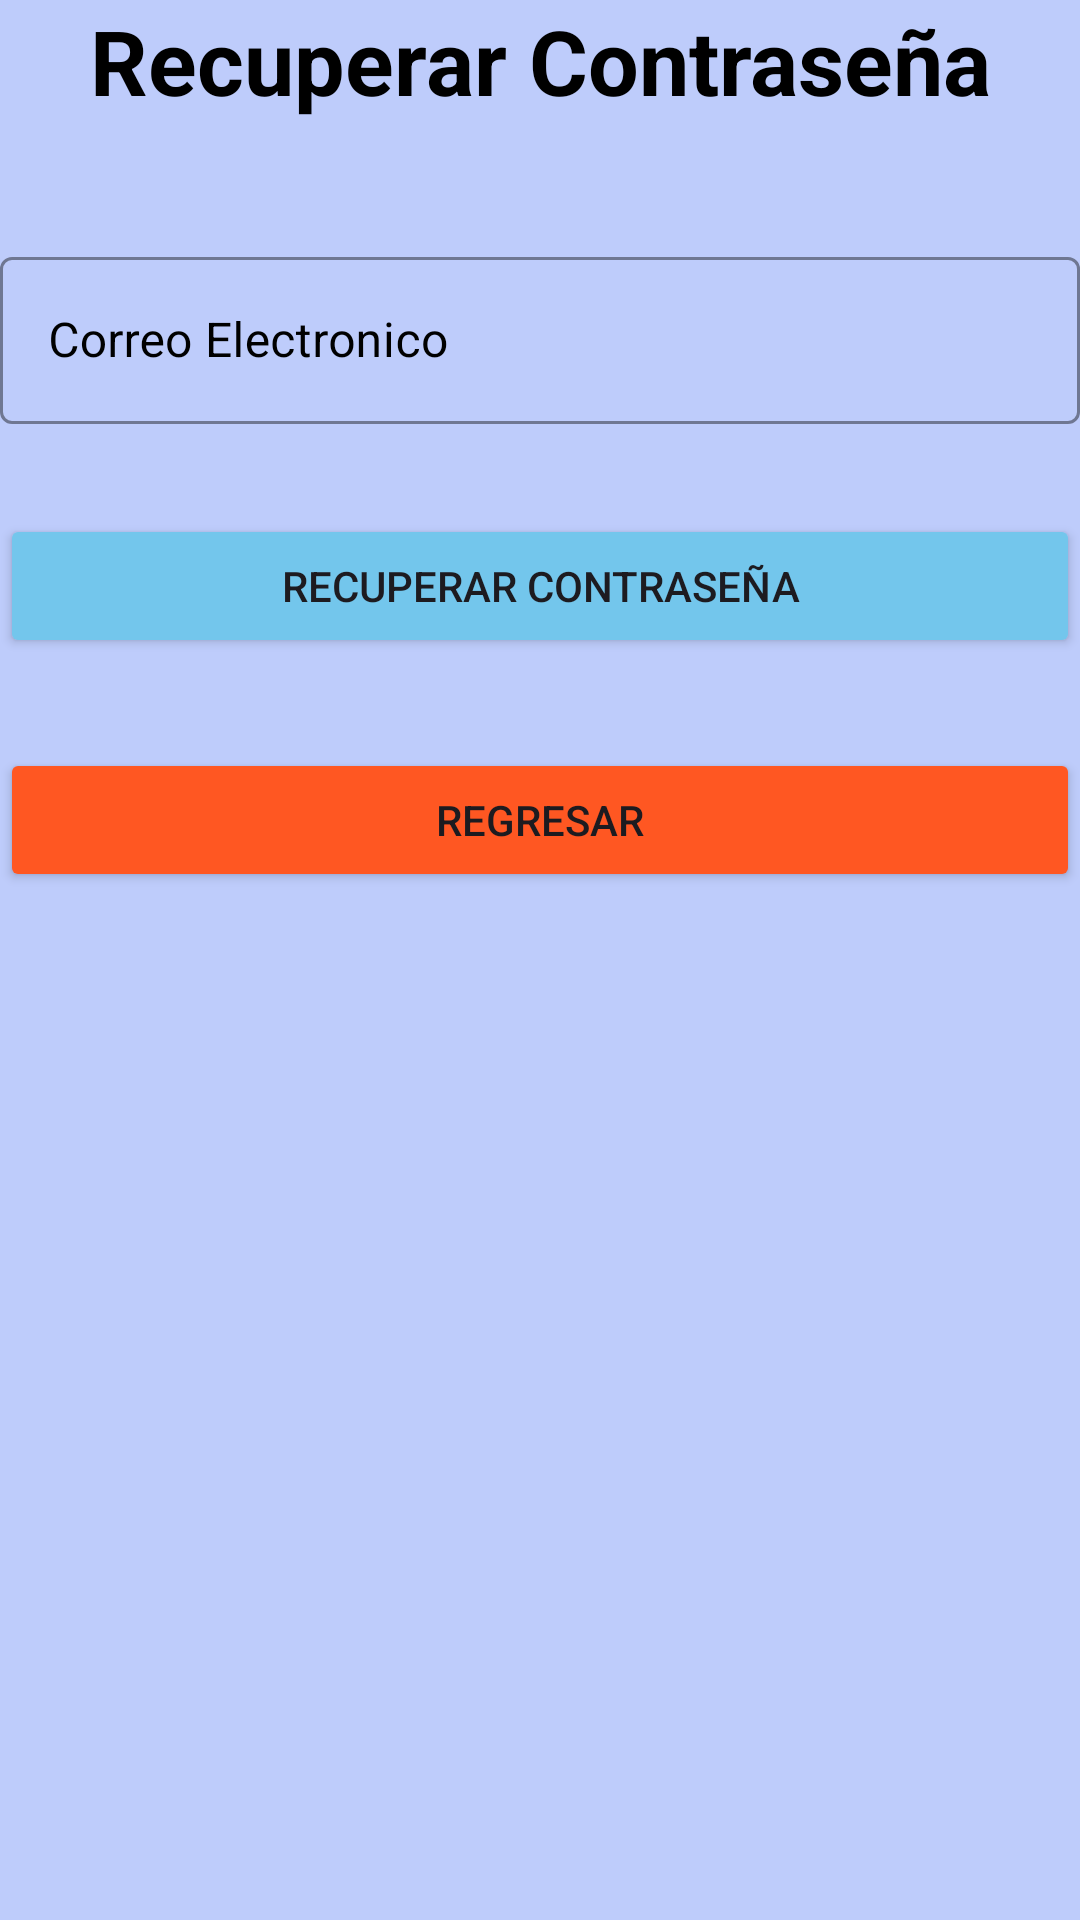

Reconstruct the res/layout file that produces this screen, plus the resources it refers to.
<!-- AndroidManifest.xml: application theme Theme.INFOMRAITSCH -->
<!-- res/layout/activity_recuperrar_pass.xml -->
<?xml version="1.0" encoding="utf-8"?>
<LinearLayout
    xmlns:android="http://schemas.android.com/apk/res/android"
    xmlns:app="http://schemas.android.com/apk/res-auto"
    xmlns:tools="http://schemas.android.com/tools"
    android:layout_width="match_parent"
    android:layout_height="match_parent"
    tools:context=".RecuperrarPass"
    android:orientation="vertical"
    android:background="#BECCFB"
    >
    <TextView
        android:layout_width="match_parent"
        android:layout_height="wrap_content"
        android:text="Recuperar Contraseña"
        android:textAlignment="center"
        android:textSize="30dp"
        android:layout_marginBottom="40dp"
        android:textColor="@color/black"
        android:textStyle="bold"/>



    <com.google.android.material.textfield.TextInputLayout

        android:id="@+id/email_recuperar"
        android:layout_width="match_parent"
        android:layout_height="wrap_content"
        style="@style/Widget.MaterialComponents.TextInputLayout.OutlinedBox"
        android:hint="Correo Electronico"
        app:boxStrokeColor="#E83030"
        android:layout_gravity="center"
        android:textColorHint="@color/black"
        app:hintTextColor="@color/black"
        >

        <com.google.android.material.textfield.TextInputEditText
            android:layout_width="match_parent"
            android:layout_height="wrap_content"
            android:inputType="textEmailAddress"
            android:textColorHint="@color/black"
            android:textColor="@color/black"/>
        <Button
            android:id="@+id/btnRecuperarPass"
            android:layout_width="match_parent"
            android:layout_height="wrap_content"
            android:text="Recuperar Contraseña"
            android:textAllCaps="true"
            android:layout_marginTop="30dp"
            android:backgroundTint="#73C6EC"/>
        <Button
            android:id="@+id/btnRegresar_Recuperar"
            android:layout_width="match_parent"
            android:layout_height="wrap_content"
            android:text="Regresar"
            android:textAllCaps="true"
            android:layout_marginTop="30dp"
            android:backgroundTint="#FF5722"/>


    </com.google.android.material.textfield.TextInputLayout>


</LinearLayout>
<!-- resources referenced by this layout -->
<resources>
  <color name="black">#FF000000</color>
  <style name="Theme.INFOMRAITSCH" parent="Base.Theme.INFOMRAITSCH" />
  <style name="Base.Theme.INFOMRAITSCH" parent="Theme.Material3.DayNight.NoActionBar">
          
          
      </style>
</resources>
